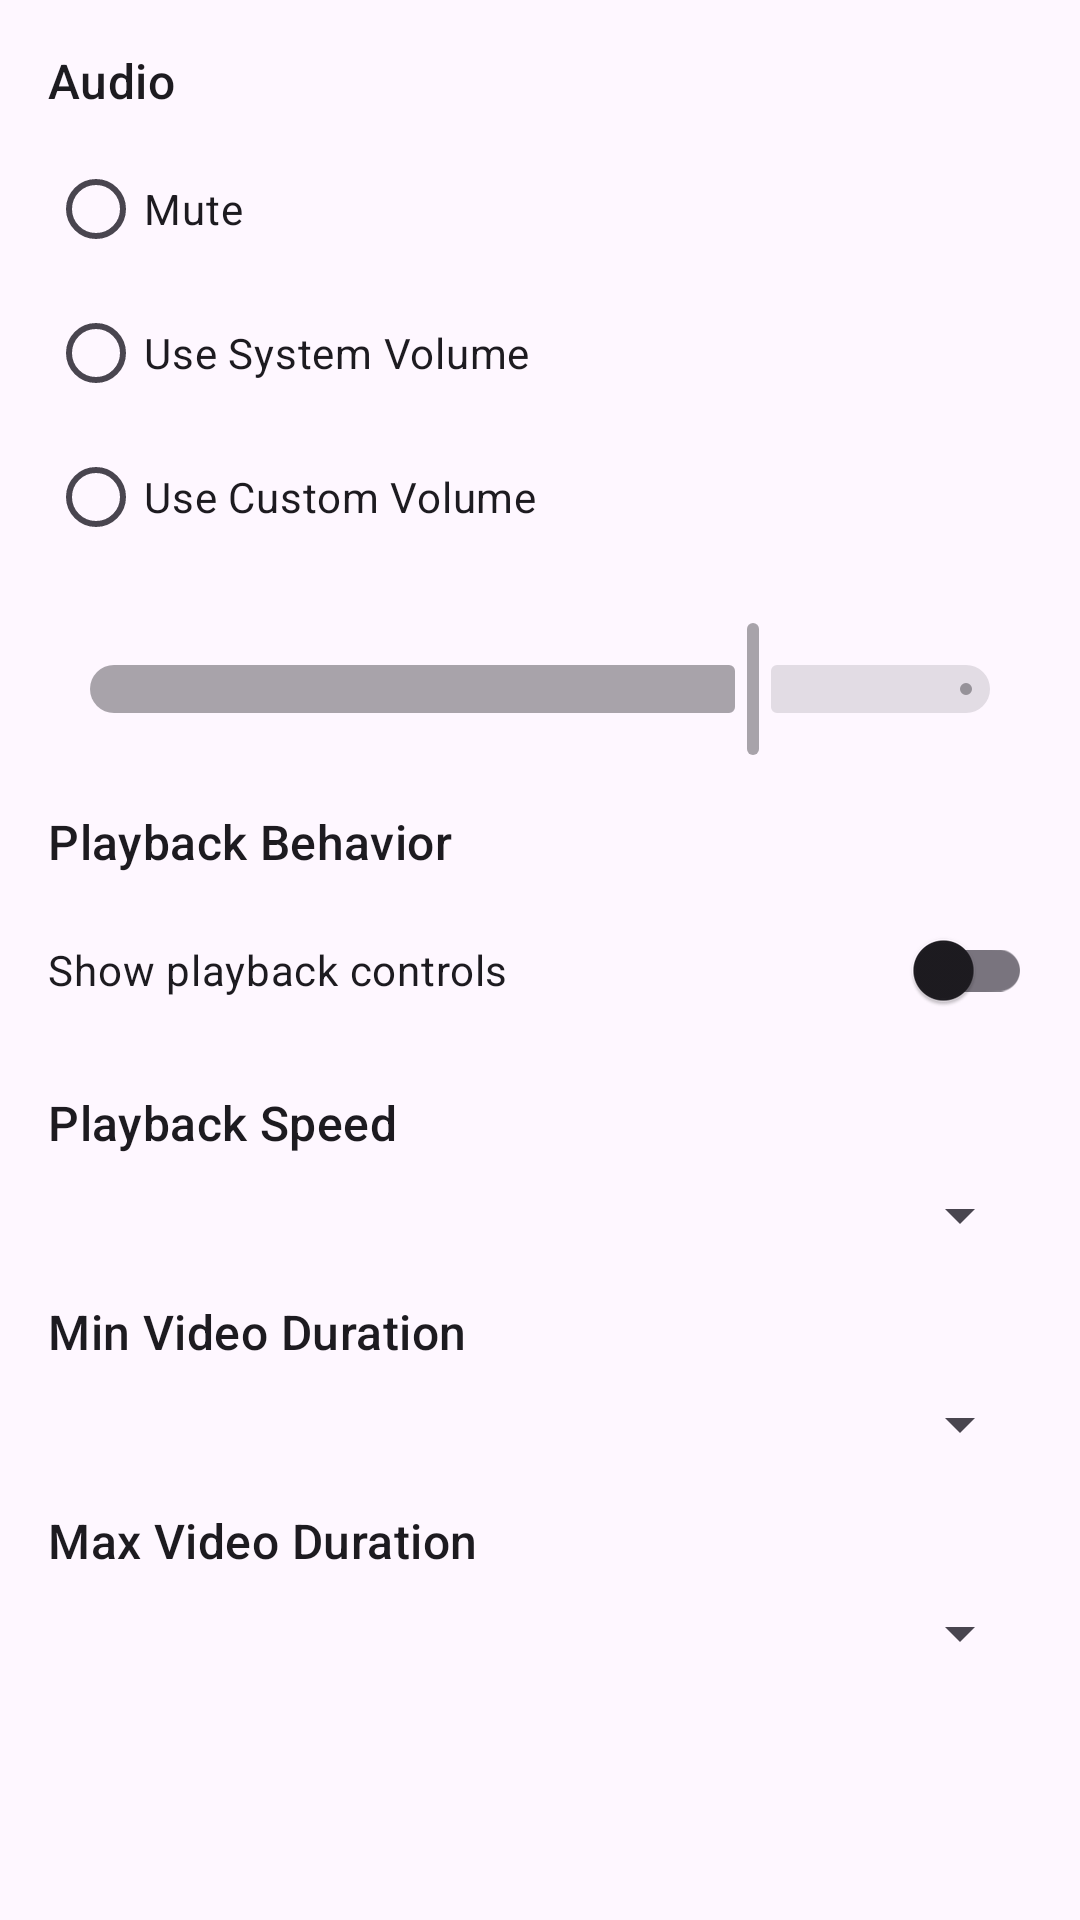

Here is an Android app screen rendered from its layout file. Give the layout XML and the strings, colors and styles it references.
<!-- AndroidManifest.xml: activity theme Theme.AndroidScreensaver.Settings -->
<!-- res/layout/activity_video_playback_settings.xml -->
<?xml version="1.0" encoding="utf-8"?>
<androidx.core.widget.NestedScrollView xmlns:android="http://schemas.android.com/apk/res/android"
    xmlns:app="http://schemas.android.com/apk/res-auto"
    android:layout_width="match_parent"
    android:layout_height="match_parent"
    android:fitsSystemWindows="true">

    <LinearLayout
        android:layout_width="match_parent"
        android:layout_height="wrap_content"
        android:orientation="vertical"
        android:padding="16dp">

        
        <TextView
            android:layout_width="wrap_content"
            android:layout_height="wrap_content"
            android:text="Audio"
            android:textAppearance="?attr/textAppearanceTitleMedium"
            android:layout_marginBottom="8dp" />

        <RadioGroup
            android:id="@+id/radio_audio"
            android:layout_width="match_parent"
            android:layout_height="wrap_content"
            android:layout_marginBottom="16dp">

            <RadioButton
                android:id="@+id/radio_mute"
                android:layout_width="match_parent"
                android:layout_height="wrap_content"
                android:text="Mute" />

            <RadioButton
                android:id="@+id/radio_system_volume"
                android:layout_width="match_parent"
                android:layout_height="wrap_content"
                android:text="Use System Volume" />

            <RadioButton
                android:id="@+id/radio_custom_volume"
                android:layout_width="match_parent"
                android:layout_height="wrap_content"
                android:text="Use Custom Volume" />

        </RadioGroup>

        <com.google.android.material.slider.Slider
            android:id="@+id/slider_volume"
            android:layout_width="match_parent"
            android:layout_height="wrap_content"
            android:valueFrom="0"
            android:valueTo="100"
            android:value="75"
            android:enabled="false"
            android:layout_marginBottom="16dp" />

        
        <TextView
            android:layout_width="wrap_content"
            android:layout_height="wrap_content"
            android:text="Playback Behavior"
            android:textAppearance="?attr/textAppearanceTitleMedium"
            android:layout_marginBottom="8dp" />

        <com.google.android.material.switchmaterial.SwitchMaterial
            android:id="@+id/switch_controls"
            android:layout_width="match_parent"
            android:layout_height="wrap_content"
            android:text="Show playback controls"
            android:checked="false"
            android:layout_marginBottom="16dp" />

        <TextView
            android:layout_width="wrap_content"
            android:layout_height="wrap_content"
            android:text="Playback Speed"
            android:textAppearance="?attr/textAppearanceTitleMedium"
            android:layout_marginBottom="8dp" />

        <Spinner
            android:id="@+id/spinner_playback_speed"
            android:layout_width="match_parent"
            android:layout_height="wrap_content"
            android:layout_marginBottom="16dp" />

        
        <TextView
            android:layout_width="wrap_content"
            android:layout_height="wrap_content"
            android:text="Min Video Duration"
            android:textAppearance="?attr/textAppearanceTitleMedium"
            android:layout_marginBottom="8dp" />

        <Spinner
            android:id="@+id/spinner_min_duration"
            android:layout_width="match_parent"
            android:layout_height="wrap_content"
            android:layout_marginBottom="16dp" />

        
        <TextView
            android:layout_width="wrap_content"
            android:layout_height="wrap_content"
            android:text="Max Video Duration"
            android:textAppearance="?attr/textAppearanceTitleMedium"
            android:layout_marginBottom="8dp" />

        <Spinner
            android:id="@+id/spinner_max_duration"
            android:layout_width="match_parent"
            android:layout_height="wrap_content"
            android:layout_marginBottom="16dp" />

        

    </LinearLayout>

</androidx.core.widget.NestedScrollView>
<!-- resources referenced by this layout -->
<resources>
  <style name="Theme.AndroidScreensaver.Settings" parent="Theme.Material3.Light">
          <item name="colorPrimary">@color/primary</item>
          <item name="colorPrimaryVariant">@color/primary_dark</item>
          <item name="android:statusBarColor">@color/primary_dark</item>
      </style>
  <color name="primary">#6200EE</color>
  <color name="primary_dark">#3700B3</color>
</resources>
